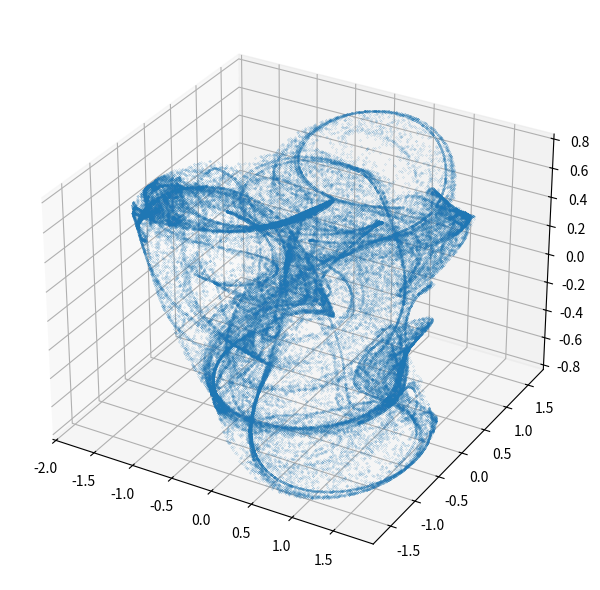
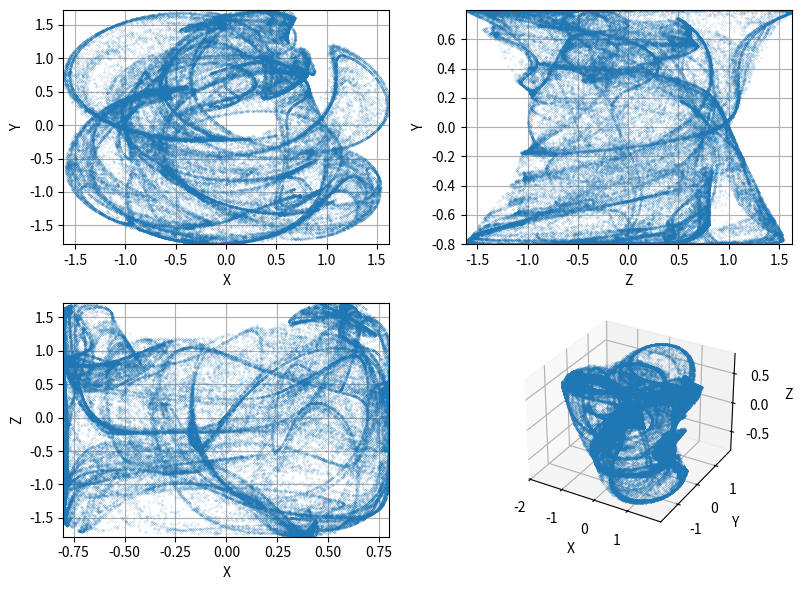

Here is the Python script that generated these plots, in order:
"""Výpočet a vykreslení Pickoverova podivného atraktoru v 3D."""

# MIT License
#
# Copyright (c) 2020 Pavel Tišnovský
#
# Permission is hereby granted, free of charge, to any person obtaining a copy
# of this software and associated documentation files (the "Software"), to deal
# in the Software without restriction, including without limitation the rights
# to use, copy, modify, merge, publish, distribute, sublicense, and/or sell
# copies of the Software, and to permit persons to whom the Software is
# furnished to do so, subject to the following conditions:
#
# The above copyright notice and this permission notice shall be included in
# all copies or substantial portions of the Software.
#
# THE SOFTWARE IS PROVIDED "AS IS", WITHOUT WARRANTY OF ANY KIND, EXPRESS OR
# IMPLIED, INCLUDING BUT NOT LIMITED TO THE WARRANTIES OF MERCHANTABILITY,
# FITNESS FOR A PARTICULAR PURPOSE AND NONINFRINGEMENT. IN NO EVENT SHALL THE
# AUTHORS OR COPYRIGHT HOLDERS BE LIABLE FOR ANY CLAIM, DAMAGES OR OTHER
# LIABILITY, WHETHER IN AN ACTION OF CONTRACT, TORT OR OTHERWISE, ARISING FROM,
# OUT OF OR IN CONNECTION WITH THE SOFTWARE OR THE USE OR OTHER DEALINGS IN THE
# SOFTWARE.

# Pickover 3D attractor

# import všech potřebných knihoven - Numpy a Matplotlibu
from math import cos, sin

import matplotlib.pyplot as plt
import numpy as np


def pickover(x, y, z, a=2.24, b=0.43, c=-0.65, d=-2.43, e=1.0):
    """Výpočet dalšího bodu Pickoverova atraktoru."""
    x_dot = sin(a * y) - z * cos(b * x)
    y_dot = z * sin(c * x) - cos(d * y)
    z_dot = e * sin(x)
    return x_dot, y_dot, z_dot


# celkový počet vypočtených bodů na Lorenzově atraktoru
n = 100000

# prozatím prázdné pole připravené pro výpočet
x = np.zeros((n,))
y = np.zeros((n,))
z = np.zeros((n,))

# počáteční hodnoty
x[0], y[0], z[0] = (0.0, 0.0, 0.0)

# vlastní výpočet atraktoru
for i in range(n - 1):
    x_dot, y_dot, z_dot = pickover(x[i], y[i], z[i], 2.24, 0.43, -0.65, -2.43, 0.8)
    x[i + 1] = x_dot
    y[i + 1] = y_dot
    z[i + 1] = z_dot

# konstrukce 3D grafu
fig = plt.figure(figsize=(8, 6))
ax = fig.add_subplot(projection="3d")

# změna velikosti komponent v grafu.
plt.tight_layout()

# vykreslení grafu
ax.plot(x, y, z, "o", markersize=0.1)

# uložení grafu
plt.savefig("pickover_1.png")

# zobrazení grafu
plt.show()

# grafy s více pohledy na atraktor
ch_3d = np.stack((x, y, z))
lim_xyz = [(np.min(ch_3d[ii]), np.max(ch_3d[ii])) for ii in range(3)]

fig2 = plt.figure("3D Coordinates", figsize=(8, 6))
plt.subplot(2, 2, 1)
plt.plot(y, x, "o", linewidth=0.75, markersize=0.1)
plt.grid()
plt.xlabel("X")
plt.ylabel("Y")
plt.xlim(lim_xyz[1])
plt.ylim(lim_xyz[0])

plt.subplot(2, 2, 2)
plt.plot(y, z, "o", linewidth=0.75, markersize=0.1)
plt.grid()
plt.xlabel("Z")
plt.ylabel("Y")
plt.xlim(lim_xyz[1])
plt.ylim(lim_xyz[2])

plt.subplot(2, 2, 3)
plt.plot(z, x, "o", linewidth=0.75, markersize=0.1)
plt.grid()
plt.xlabel("X")
plt.ylabel("Z")
plt.xlim(lim_xyz[2])
plt.ylim(lim_xyz[0])

ax = fig2.add_subplot(2, 2, 4, projection="3d")
ax.plot(x, y, z, "o", linewidth=0.7, markersize=0.1)
ax.set_xlabel("X")
ax.set_ylabel("Y")
ax.set_zlabel("Z")

plt.tight_layout()

# uložení grafu
plt.savefig("pickover_2.png")

# zobrazení grafu
plt.show()
